Labelled photos from "dataset", an image-classification folder in gbernardon/pip_tip_dataset. The possible labels are: broken, intact.

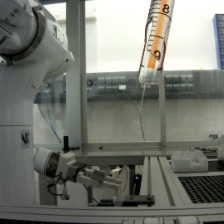
Label: broken

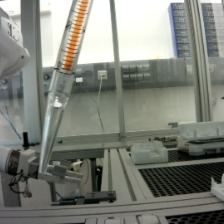
Label: intact

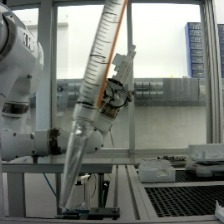
Label: intact

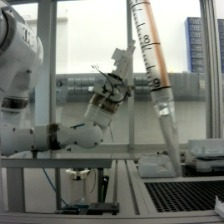
Label: intact

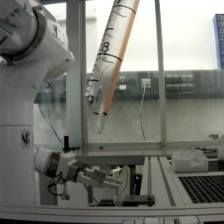
Label: broken

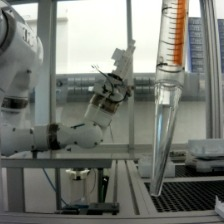
Label: intact
